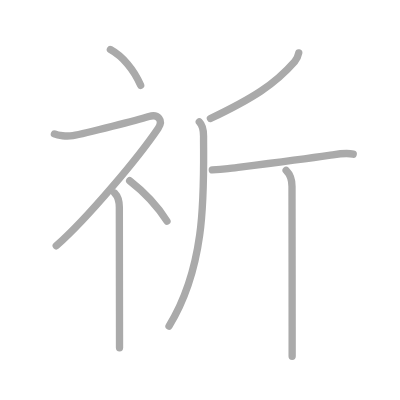
t = 0.00 s
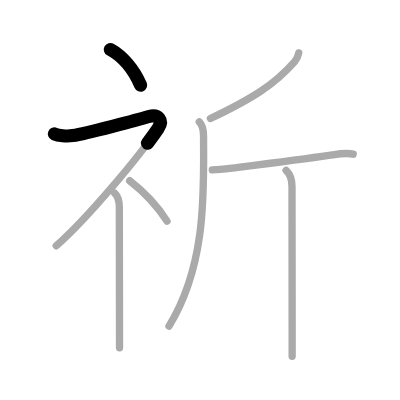
t = 1.50 s
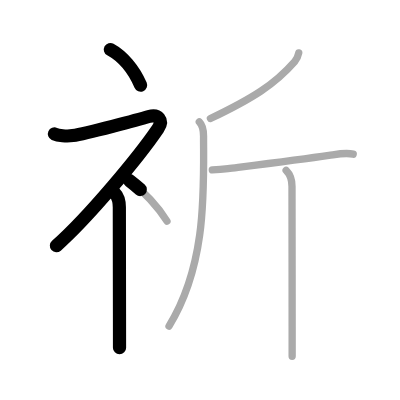
t = 3.25 s
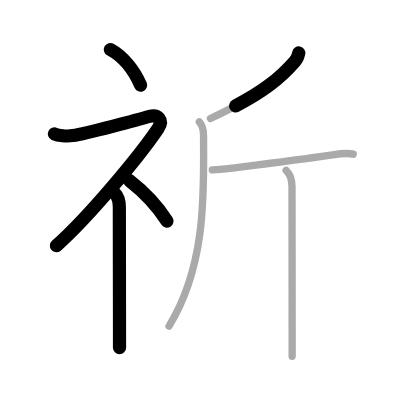
t = 4.75 s
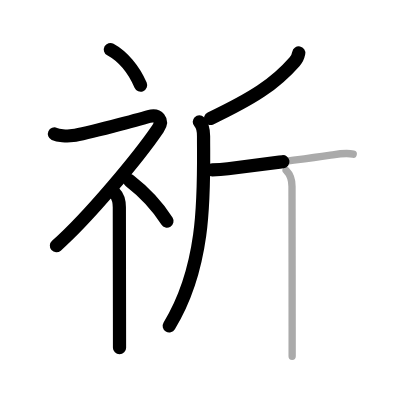
t = 6.50 s
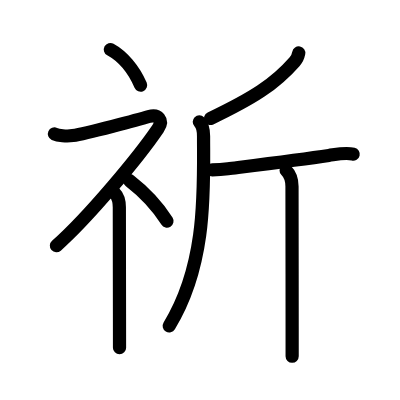
t = 8.00 s

The animated SVG that drew these frames (rendered in a browser with its animation timeline set to each time). Animation: 8 SMIL elements (animate=8); one cycle of 8.00 s.

<?xml version="1.0" standalone="no"?>
<!DOCTYPE svg PUBLIC "-//W3C//DTD SVG 1.1//EN"   "http://www.w3.org/Graphics/SVG/1.1/DTD/svg11.dtd">
<svg width="400px" height="400px"  version="1.1" xmlns="http://www.w3.org/2000/svg">
  <defs>
    <marker id="Triangle" viewBox="0 0 10 10" refX="0" refY="5" markerUnits="strokeWidth" markerWidth="3" style="stroke-opacity:0%;fill:#aaaaaa;" markerHeight="2" orient="auto">
      <path d="M 0 0 L 10 5 L 0 10 z" />
    </marker>
    
    <marker id="Arrow" viewBox="0 0 10 10" refX="5" refY="5" markerUnits="strokeWidth" markerWidth="1.8" style="stroke-opacity:0%;fill:#770000;" markerHeight="2" orient="auto">
      <path d="M 0 4 L 6 4 L 4 1 L 10 5 L 4 9 L 6 6 L 0 6 z" />
        <circle cx="5" cy="5" r="5" />
      </marker>
    
    <marker id="TriangleRed" viewBox="0 0 10 10" refX="0" refY="5" markerUnits="strokeWidth" markerWidth="3" style="stroke-opacity:0%;fill:#CC0000;" markerHeight="2" orient="auto">
      <path d="M 0 0 L 10 5 L 0 10 z" />
    </marker>
    
    <marker id="ArrowRed" viewBox="0 0 10 10" refX="5" refY="5" markerUnits="strokeWidth" markerWidth="1.8" style="stroke-opacity:0%;fill:#CC0000;" markerHeight="2" orient="auto">
      <path d="M 0 4 L 6 4 L 4 1 L 10 5 L 4 9 L 6 6 L 0 6 z" />
        <circle cx="5" cy="5" r="5" />
      </marker>
    
  </defs>
  
  <path style="fill:#ffffff; fill-opacity:100%; fill-rule:evenodd; stroke-width:0;" d="M 0 0 L 400px 0 L 400px 400px L 0 400px L 0 0" />

  <g transform="scale(3.6697247706422 3.6697247706422)">
<path style="fill:none; fill-opacity:0%; fill-rule:evenodd; stroke:#aaaaaa; stroke-opacity:100%; stroke-width: 1.5pt; stroke-linejoin:round; stroke-linecap:round;" d="M30.08 13.5c3.33 1.82 6.42 5.5 8.25 9.75"></path>
<path style="fill:none; fill-opacity:0%; fill-rule:evenodd; stroke:#aaaaaa; stroke-opacity:100%; stroke-width: 1.5pt; stroke-linejoin:round; stroke-linecap:round;" d="M14.83 36.5c1.01 0.45 3.29 0.72 5.01 0.45c3.67-0.57 18.24-4.45 20.74-5.2s4.02 1.01 2.5 3.25c-5.25 7.75-19 24.25-27.75 32"></path>
<path style="fill:none; fill-opacity:0%; fill-rule:evenodd; stroke:#aaaaaa; stroke-opacity:100%; stroke-width: 1.5pt; stroke-linejoin:round; stroke-linecap:round;" d="M31.25 52.61c0.88 0.88 1.27 2.02 1.27 3.89c0 7.86 0.03 19.81 0.04 29c0.01 3.67 0.01 6.89 0.01 9.25"></path>
<path style="fill:none; fill-opacity:0%; fill-rule:evenodd; stroke:#aaaaaa; stroke-opacity:100%; stroke-width: 1.5pt; stroke-linejoin:round; stroke-linecap:round;" d="M35.33 49.25c3.64 2.82 7.05 6.06 10.17 11"></path>
<path style="fill:none; fill-opacity:0%; fill-rule:evenodd; stroke:#aaaaaa; stroke-opacity:100%; stroke-width: 1.5pt; stroke-linejoin:round; stroke-linecap:round;" d="M81.41 14.42c-0.16 0.83-0.57 1.74-1.11 2.36c-5.49 6.28-11.43 9.99-22.96 15.52"></path>
<path style="fill:none; fill-opacity:0%; fill-rule:evenodd; stroke:#aaaaaa; stroke-opacity:100%; stroke-width: 1.5pt; stroke-linejoin:round; stroke-linecap:round;" d="M54.31 33.21c0.86 0.87 1.16 2.16 1.16 3.9c0 14.26 1.03 34.76-9.41 51.77"></path>
<path style="fill:none; fill-opacity:0%; fill-rule:evenodd; stroke:#aaaaaa; stroke-opacity:100%; stroke-width: 1.5pt; stroke-linejoin:round; stroke-linecap:round;" d="M57.85 46.28c1.46-0.02 2.81-0.11 4.27-0.3c7.48-0.95 19.8-2.49 27.5-3.62c2.13-0.31 4.49-0.86 6.63-0.35"></path>
<path style="fill:none; fill-opacity:0%; fill-rule:evenodd; stroke:#aaaaaa; stroke-opacity:100%; stroke-width: 1.5pt; stroke-linejoin:round; stroke-linecap:round;" d="M77.97 46.42c1 0.99 1.6 2.46 1.6 4.38c0 4.23 0.04 25.2 0.04 38.2c0 3.14 0 5.93 0 8.08"></path>

<path style="fill:none; fill-opacity:0%; fill-rule:evenodd; stroke:#000000; stroke-opacity:100%; stroke-width: 2.7pt; stroke-linejoin:round; stroke-linecap:round;" d="M30.08 13.5c3.33 1.82 6.42 5.5 8.25 9.75" pathLength="100" stroke-dashoffset="100" stroke-dasharray="100 105"><animate id="dashAnim1" attributeName="stroke-dashoffset" from="100" to="0" dur="1s" calcMode="linear" fill="freeze"/></path>
<path style="fill:none; fill-opacity:0%; fill-rule:evenodd; stroke:#000000; stroke-opacity:100%; stroke-width: 2.7pt; stroke-linejoin:round; stroke-linecap:round;" d="M14.83 36.5c1.01 0.45 3.29 0.72 5.01 0.45c3.67-0.57 18.24-4.45 20.74-5.2s4.02 1.01 2.5 3.25c-5.25 7.75-19 24.25-27.75 32" pathLength="100" stroke-dashoffset="100" stroke-dasharray="100 105"><animate id="dashAnim2" attributeName="stroke-dashoffset" from="100" to="0" dur="1s" calcMode="linear" begin="dashAnim1.end" fill="freeze"/></path>
<path style="fill:none; fill-opacity:0%; fill-rule:evenodd; stroke:#000000; stroke-opacity:100%; stroke-width: 2.7pt; stroke-linejoin:round; stroke-linecap:round;" d="M31.25 52.61c0.88 0.88 1.27 2.02 1.27 3.89c0 7.86 0.03 19.81 0.04 29c0.01 3.67 0.01 6.89 0.01 9.25" pathLength="100" stroke-dashoffset="100" stroke-dasharray="100 105"><animate id="dashAnim3" attributeName="stroke-dashoffset" from="100" to="0" dur="1s" calcMode="linear" begin="dashAnim2.end" fill="freeze"/></path>
<path style="fill:none; fill-opacity:0%; fill-rule:evenodd; stroke:#000000; stroke-opacity:100%; stroke-width: 2.7pt; stroke-linejoin:round; stroke-linecap:round;" d="M35.33 49.25c3.64 2.82 7.05 6.06 10.17 11" pathLength="100" stroke-dashoffset="100" stroke-dasharray="100 105"><animate id="dashAnim4" attributeName="stroke-dashoffset" from="100" to="0" dur="1s" calcMode="linear" begin="dashAnim3.end" fill="freeze"/></path>
<path style="fill:none; fill-opacity:0%; fill-rule:evenodd; stroke:#000000; stroke-opacity:100%; stroke-width: 2.7pt; stroke-linejoin:round; stroke-linecap:round;" d="M81.41 14.42c-0.16 0.83-0.57 1.74-1.11 2.36c-5.49 6.28-11.43 9.99-22.96 15.52" pathLength="100" stroke-dashoffset="100" stroke-dasharray="100 105"><animate id="dashAnim5" attributeName="stroke-dashoffset" from="100" to="0" dur="1s" calcMode="linear" begin="dashAnim4.end" fill="freeze"/></path>
<path style="fill:none; fill-opacity:0%; fill-rule:evenodd; stroke:#000000; stroke-opacity:100%; stroke-width: 2.7pt; stroke-linejoin:round; stroke-linecap:round;" d="M54.31 33.21c0.86 0.87 1.16 2.16 1.16 3.9c0 14.26 1.03 34.76-9.41 51.77" pathLength="100" stroke-dashoffset="100" stroke-dasharray="100 105"><animate id="dashAnim6" attributeName="stroke-dashoffset" from="100" to="0" dur="1s" calcMode="linear" begin="dashAnim5.end" fill="freeze"/></path>
<path style="fill:none; fill-opacity:0%; fill-rule:evenodd; stroke:#000000; stroke-opacity:100%; stroke-width: 2.7pt; stroke-linejoin:round; stroke-linecap:round;" d="M57.85 46.28c1.46-0.02 2.81-0.11 4.27-0.3c7.48-0.95 19.8-2.49 27.5-3.62c2.13-0.31 4.49-0.86 6.63-0.35" pathLength="100" stroke-dashoffset="100" stroke-dasharray="100 105"><animate id="dashAnim7" attributeName="stroke-dashoffset" from="100" to="0" dur="1s" calcMode="linear" begin="dashAnim6.end" fill="freeze"/></path>
<path style="fill:none; fill-opacity:0%; fill-rule:evenodd; stroke:#000000; stroke-opacity:100%; stroke-width: 2.7pt; stroke-linejoin:round; stroke-linecap:round;" d="M77.97 46.42c1 0.99 1.6 2.46 1.6 4.38c0 4.23 0.04 25.2 0.04 38.2c0 3.14 0 5.93 0 8.08" pathLength="100" stroke-dashoffset="100" stroke-dasharray="100 105"><animate id="dashAnim8" attributeName="stroke-dashoffset" from="100" to="0" dur="1s" calcMode="linear" begin="dashAnim7.end" fill="freeze"/></path>

</g>

</svg>  
          
